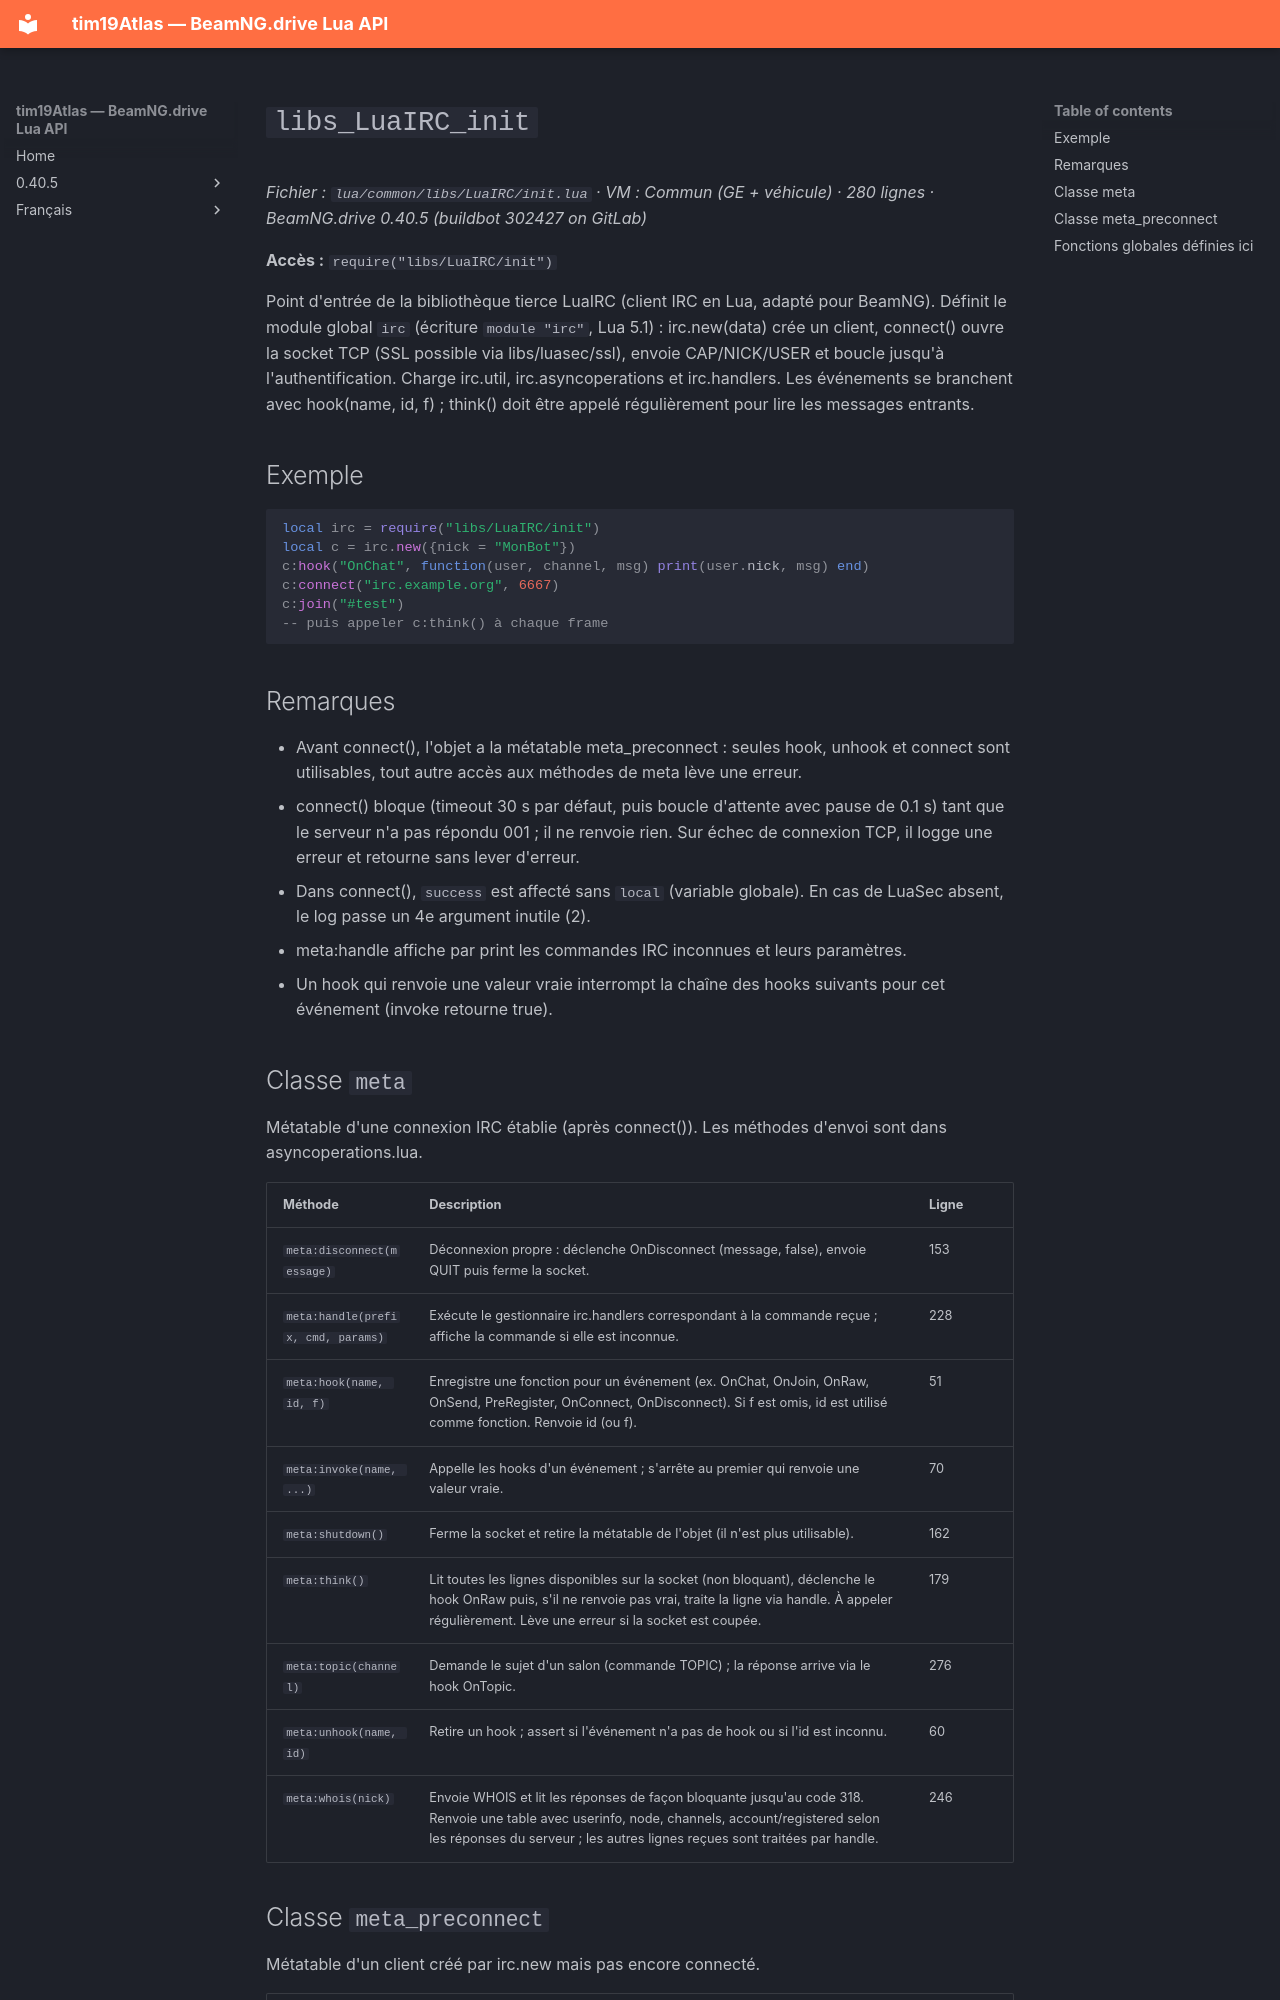

repository: Tim0219800/beamng-lua-atlas · page: fr/0.40.5/common/libs/LuaIRC/init.html · generator: mkdocs

# `libs_LuaIRC_init`

*Fichier : `lua/common/libs/LuaIRC/init.lua` · VM : Commun (GE + véhicule) · 280 lignes · BeamNG.drive 0.40.5 (buildbot 302427 on GitLab)*

**Accès :** `require("libs/LuaIRC/init")`

Point d'entrée de la bibliothèque tierce LuaIRC (client IRC en Lua, adapté pour BeamNG). Définit le module global `irc` (écriture `module "irc"`, Lua 5.1) : irc.new(data) crée un client, connect() ouvre la socket TCP (SSL possible via libs/luasec/ssl), envoie CAP/NICK/USER et boucle jusqu'à l'authentification. Charge irc.util, irc.asyncoperations et irc.handlers. Les événements se branchent avec hook(name, id, f) ; think() doit être appelé régulièrement pour lire les messages entrants.

## Exemple

```lua
local irc = require("libs/LuaIRC/init")
local c = irc.new({nick = "MonBot"})
c:hook("OnChat", function(user, channel, msg) print(user.nick, msg) end)
c:connect("irc.example.org", 6667)
c:join("#test")
-- puis appeler c:think() à chaque frame
```

## Remarques

- Avant connect(), l'objet a la métatable meta_preconnect : seules hook, unhook et connect sont utilisables, tout autre accès aux méthodes de meta lève une erreur.
- connect() bloque (timeout 30 s par défaut, puis boucle d'attente avec pause de 0.1 s) tant que le serveur n'a pas répondu 001 ; il ne renvoie rien. Sur échec de connexion TCP, il logge une erreur et retourne sans lever d'erreur.
- Dans connect(), `success` est affecté sans `local` (variable globale). En cas de LuaSec absent, le log passe un 4e argument inutile (2).
- meta:handle affiche par print les commandes IRC inconnues et leurs paramètres.
- Un hook qui renvoie une valeur vraie interrompt la chaîne des hooks suivants pour cet événement (invoke retourne true).

## Classe `meta`

Métatable d'une connexion IRC établie (après connect()). Les méthodes d'envoi sont dans asyncoperations.lua.

| Méthode | Description | Ligne |
|---|---|---|
| `meta:disconnect(message)` | Déconnexion propre : déclenche OnDisconnect (message, false), envoie QUIT puis ferme la socket. | 153 |
| `meta:handle(prefix, cmd, params)` | Exécute le gestionnaire irc.handlers correspondant à la commande reçue ; affiche la commande si elle est inconnue. | 228 |
| `meta:hook(name, id, f)` | Enregistre une fonction pour un événement (ex. OnChat, OnJoin, OnRaw, OnSend, PreRegister, OnConnect, OnDisconnect). Si f est omis, id est utilisé comme fonction. Renvoie id (ou f). | 51 |
| `meta:invoke(name, ...)` | Appelle les hooks d'un événement ; s'arrête au premier qui renvoie une valeur vraie. | 70 |
| `meta:shutdown()` | Ferme la socket et retire la métatable de l'objet (il n'est plus utilisable). | 162 |
| `meta:think()` | Lit toutes les lignes disponibles sur la socket (non bloquant), déclenche le hook OnRaw puis, s'il ne renvoie pas vrai, traite la ligne via handle. À appeler régulièrement. Lève une erreur si la socket est coupée. | 179 |
| `meta:topic(channel)` | Demande le sujet d'un salon (commande TOPIC) ; la réponse arrive via le hook OnTopic. | 276 |
| `meta:unhook(name, id)` | Retire un hook ; assert si l'événement n'a pas de hook ou si l'id est inconnu. | 60 |
| `meta:whois(nick)` | Envoie WHOIS et lit les réponses de façon bloquante jusqu'au code 318. Renvoie une table avec userinfo, node, channels, account/registered selon les réponses du serveur ; les autres lignes reçues sont traitées par handle. | 246 |
